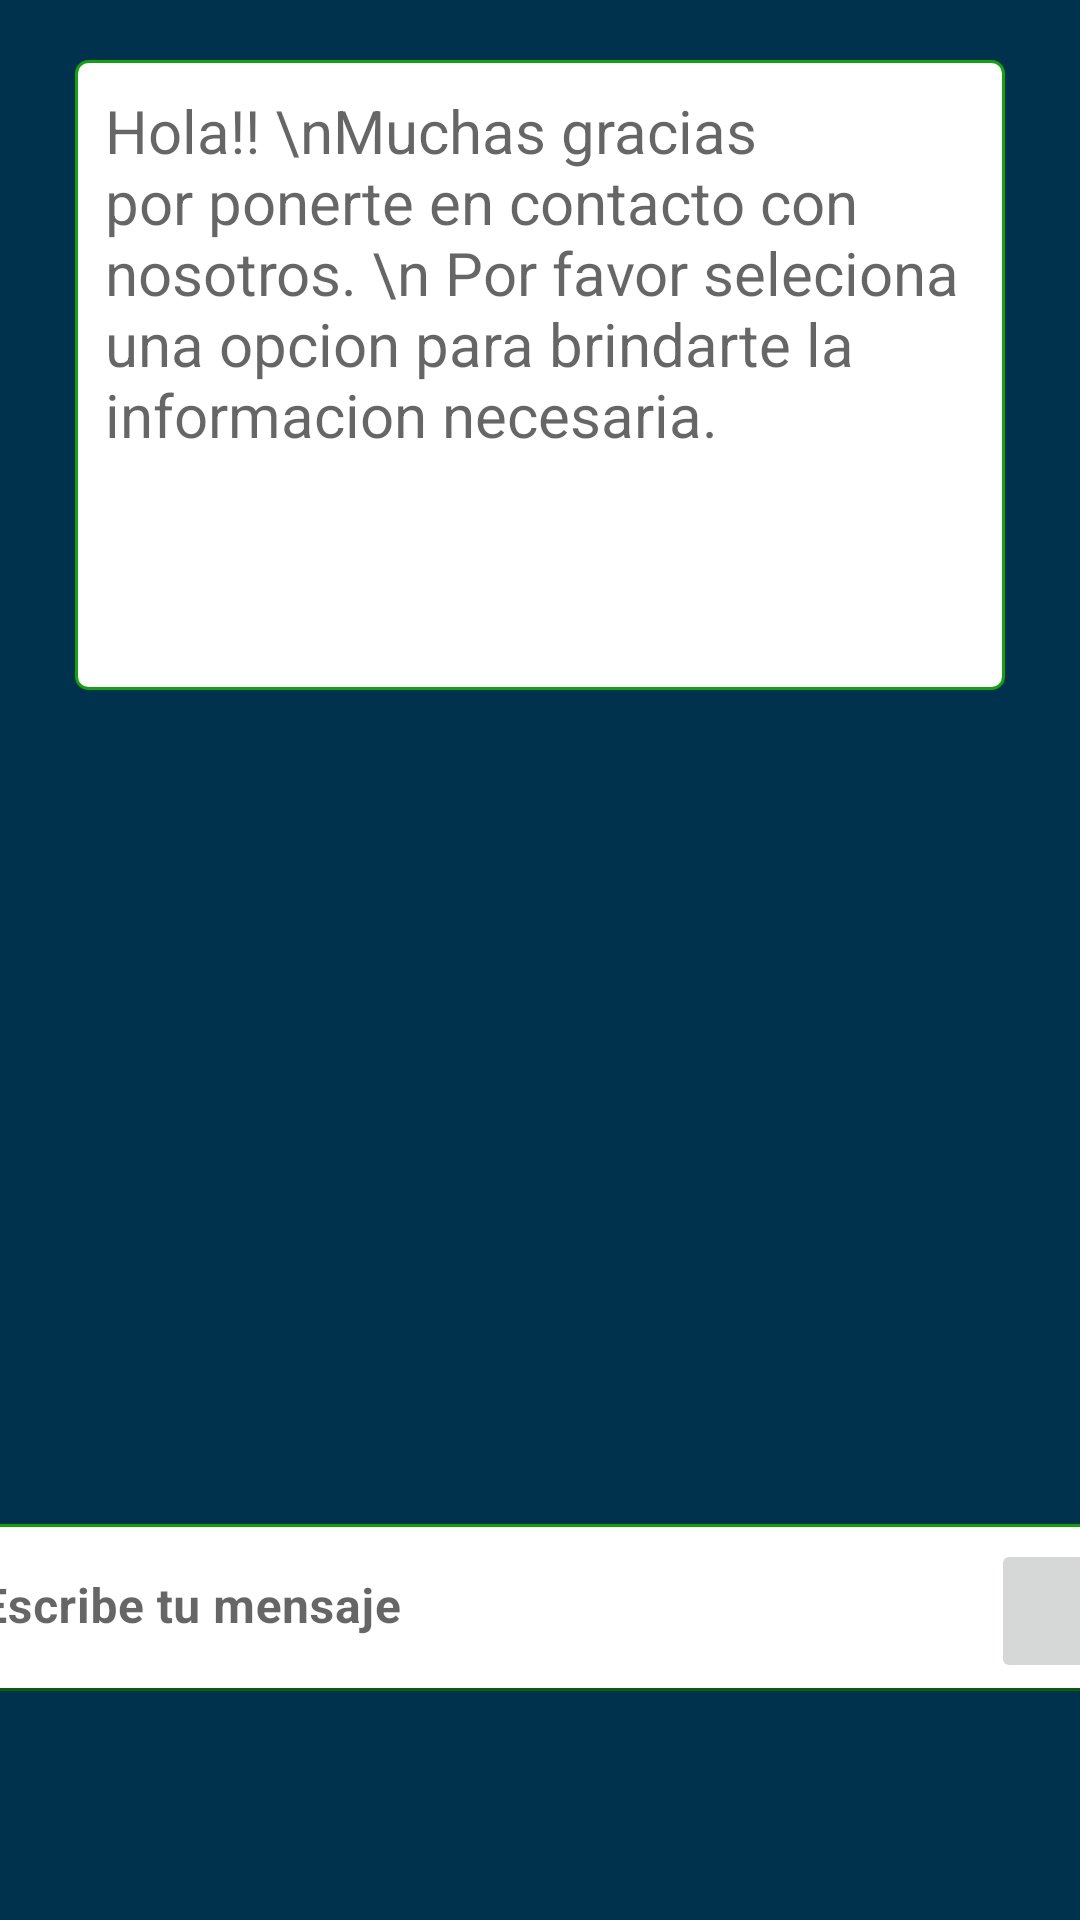

The Android layout XML behind this screen, and the referenced resources:
<!-- AndroidManifest.xml: application theme Theme.CAP -->
<!-- res/layout/fragment_sugerencias.xml -->
<?xml version="1.0" encoding="utf-8"?>
<androidx.constraintlayout.widget.ConstraintLayout
    xmlns:android="http://schemas.android.com/apk/res/android"
    xmlns:app="http://schemas.android.com/apk/res-auto"
    xmlns:tools="http://schemas.android.com/tools"
    android:layout_width="match_parent"
    android:layout_height="match_parent"
    android:background="@color/azul_oscuro"
    tools:context="pqrs">

    <androidx.core.widget.NestedScrollView
        android:layout_width="match_parent"
        android:layout_height="match_parent"
        android:fillViewport="true"
        app:layout_constraintBottom_toBottomOf="parent"
        app:layout_constraintTop_toTopOf="parent"
        app:layout_constraintVertical_bias="0.105">

        <LinearLayout
            android:id="@+id/linearLayout2"
            android:layout_width="match_parent"
            android:layout_height="match_parent"
            android:orientation="vertical">

            <LinearLayout
                android:layout_width="wrap_content"
                android:layout_height="wrap_content"
                android:layout_gravity="center"
                android:layout_marginTop="20dp"
                android:background="@drawable/border"
                android:orientation="vertical">

                <TextView
                    android:layout_width="300dp"
                    android:layout_height="200dp"
                    android:layout_marginStart="10dp"
                    android:layout_marginTop="10dp"
                    android:hint="Hola!! \nMuchas gracias por ponerte en contacto con nosotros. \n Por favor seleciona una opcion para brindarte la informacion necesaria."
                    android:textAllCaps="false"
                    android:textColor="@color/black"
                    android:textSize="20dp"/>

            </LinearLayout>

            <androidx.constraintlayout.widget.ConstraintLayout
                android:layout_width="match_parent"
                android:layout_height="match_parent">

                <com.google.android.material.textfield.TextInputLayout
                    android:layout_width="406dp"
                    android:layout_height="137dp"
                    android:layout_margin="5dp"
                    app:boxBackgroundColor="#00FF0000"
                    app:boxStrokeColor="#00FF0000"
                    app:endIconTint="#131313"
                    app:hintTextColor="#101010"
                    app:layout_constraintBottom_toBottomOf="parent"
                    app:layout_constraintEnd_toEndOf="parent"
                    app:layout_constraintStart_toStartOf="parent"
                    app:startIconTint="#323232">


                    <com.google.android.material.textfield.TextInputEditText
                        android:layout_width="match_parent"
                        android:layout_height="wrap_content"
                        android:layout_marginTop="10dp"
                        android:background="@drawable/border"
                        android:hint="Escribe tu mensaje"
                        android:textStyle="bold" />

                    <ImageButton
                        android:id="@+id/SendPQRS"
                        android:layout_width="48dp"
                        android:layout_height="48dp"
                        android:layout_gravity="end"
                        android:layout_marginTop="-51dp"
                        android:layout_marginEnd="5dp"
                        android:src="@drawable/baseline_send_24"
                        app:layout_constraintEnd_toEndOf="parent"
                        app:layout_constraintTop_toTopOf="parent" />
                </com.google.android.material.textfield.TextInputLayout>

            </androidx.constraintlayout.widget.ConstraintLayout>

        </LinearLayout>

    </androidx.core.widget.NestedScrollView>
</androidx.constraintlayout.widget.ConstraintLayout>
<!-- resources referenced by this layout -->
<resources>
  <color name="azul_oscuro">#00324d</color>
  <color name="black">#FF000000</color>
  <!-- drawable border (drawable) -->
  <?xml version="1.0" encoding="utf-8"?>
  <shape xmlns:android="http://schemas.android.com/apk/res/android">
      <solid android:color="@color/white"></solid>
      <stroke android:width="1dp" android:color="@color/verde_claro"></stroke>
      <corners android:radius="4dp"></corners>
  </shape>
  <style name="Theme.CAP" parent="Theme.MaterialComponents.DayNight.NoActionBar">
          
          <item name="colorPrimary">@color/verde_claro</item>
          <item name="colorPrimaryVariant">@color/azul_oscuro</item>
          <item name="colorOnPrimary">@color/white</item>
          
          <item name="colorSecondary">@color/verde_claro</item>
          <item name="colorSecondaryVariant">@color/teal_700</item>
          <item name="colorOnSecondary">@color/black</item>
          
          <item name="android:statusBarColor">?attr/colorPrimaryVariant</item>
          
      </style>
  <color name="white">#FFFFFFFF</color>
  <color name="verde_claro">#15a012</color>
  <color name="teal_700">#FF018786</color>
</resources>
